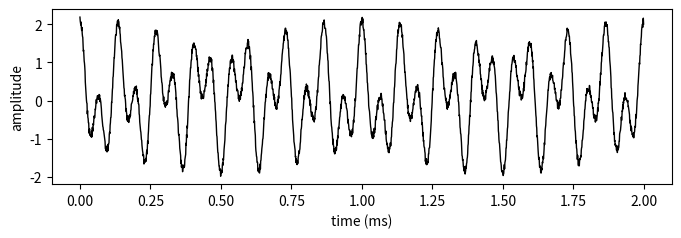

This chart was generated by the following Python code: (Note: this script raises an exception after producing the figure.)
import matplotlib.pyplot as plt
import numpy as np
from scipy.ndimage import uniform_filter1d, gaussian_filter1d
from scipy.signal import welch
# import pywt


def mean_firing_rate(spike_train):
    """

    Parameters
    ----------
    spike_train： numpy.ndarray
                2 dimensional ndarray, the first axis is time dimension

    Returns
    -------

    """
    acitvate_idx = np.where(spike_train.mean(axis=0) > 0.001)[0]
    if len(acitvate_idx) > 10:
        return np.mean(spike_train[:, acitvate_idx])
    else:
        return 0.


def instantaneous_rate(spike_train, bin_width=5):
    """
    Parameters
    ----------
    spike_train: numpy.ndarray
                2 dimensional ndarray, the first axis is time dimension
    bin_width: window width to count spikes

    Returns
    -------

    """
    spike_rate = spike_train.mean(axis=1)
    out = uniform_filter1d(spike_rate.astype(np.float32), size=bin_width)
    return out


def gaussian_kernel_inst_rate(spike_train, bin_width=5, kernel_width=20):
    """
    Parameters
    ----------
    spike_train: numpy.ndarray
                2 dimensional ndarray, the first axis is time dimension

    bin_width: window width to count spikes

    kernel_width: window width of gaussian kernel

    Returns
    -------

    """
    inst_rate = instantaneous_rate(spike_train, bin_width)
    rate_time_series_auto_kernel = gaussian_filter1d(inst_rate, kernel_width, axis=-1)
    return rate_time_series_auto_kernel


def spike_psd(spike_train, sampling_rate=1000, subtract_mean=False):
    """

    spike spectrum of instantaneous fire rate

    """
    st = instantaneous_rate(spike_train, bin_width=5)
    if subtract_mean:
        data = st - np.mean(st)
    else:
        data = st
    N_signal = data.size
    fourier_transform = np.abs(np.fft.rfft(data))
    abs_fourier_transform = np.abs(fourier_transform)
    power_spectrum = np.square(abs_fourier_transform)
    frequency = np.linspace(0, sampling_rate / 2, len(power_spectrum))
    return frequency, power_spectrum


def pearson_cc(spike_train, pairs=20):
    """
    compute pearson correlation of instantaneous_rate of parir neurons
    Parameters
    ----------
    spike_train
    pairs: num pairs to compute correlation

    Returns
    -------

    """
    valid_idx = np.where(spike_train.mean(axis=0) > 0.001)[0]
    # print(valid_idx)
    if len(valid_idx) < 10:
        return 0.
    correlation = []
    for _ in range(pairs):
        a, b = np.random.choice(valid_idx, size=(2,), replace=False)
        x1 = uniform_filter1d(spike_train[:, a].astype(np.float32), size=50, )
        x2 = uniform_filter1d(spike_train[:, b].astype(np.float32), size=50, )
        correlation.append(np.corrcoef(x1, x2)[0, 1])
    correlation = np.array(correlation)
    return np.mean(correlation)


def correlation_coefficent(spike_train):
    ins_rate = instantaneous_rate(spike_train, bin_width=5)
    return np.std(ins_rate) / np.mean(ins_rate)


def coefficient_of_variation(spike_train):
    activate_idx = (spike_train.sum(0) > 5).nonzero()[0]
    if len(activate_idx) < 10:
        return np.nan
    else:
        cvs = []
        for i in activate_idx:
            out = spike_train[:, i].nonzero()[0]
            fire_interval = out[1:] - out[:-1]
            cvs.append(fire_interval.std() / fire_interval.mean())
        return np.array(cvs).mean()


def spike_spectrum(spike):
    ins_fr = instantaneous_rate(spike)
    freqs, psd = welch(ins_fr, 1., return_onesided=True, scaling='density')
    return freqs, psd


def morlet_wavelet_transform(x, fs, scales, dim=0):
    """
    Takes the complex Morlet wavelet transform of time series data and plots spectrogram.

    Parameters
    ----------
    x : ndarray
        1-dim vector time series or multi-dimensional vector with time specified in dimension DIM.

    fs: float
        sampling frequency

    scales: ndarray
        scales

    dim: int
        Specify the dimension of time in x.

    Returns
    -------

    coefs: ndarray
         FxT matrix of complex Morlet wavelet coefficients, where F is the number of centre frequencies.
         If X is multi-dimensional, CFS will be (F, ) + tuple(x.shape).

    frequencies: ndarray

    """
    dt = 1 / fs
    if np.ndim(x) == 1:
        pass
    else:
        perm_order = (dim,) + tuple(np.arange(0, dim)) + tuple(np.arange(dim + 1, np.ndim(x)))
        x = np.transpose(x, perm_order)
        x = x.reshape((x.shape[0], -1))
    coefs, frequencies = pywt.cwt(x, scales, 'morl', dt, axis=0)
    return coefs, frequencies


if __name__ == '__main__':
    t = np.linspace(0, 2, 2000, endpoint=False)
    fs = 1000
    sig = np.cos(2 * np.pi * 7 * t) + np.cos(2 * np.pi * 15 * t) + np.random.random(2000) * 0.2
    fig = plt.figure(figsize=(8, 5), dpi=100)
    ax1 = fig.add_subplot(2, 1, 1)
    ax1.plot(t, sig, lw=1., c="k")
    ax1.set_xlabel("time (ms)")
    ax1.set_ylabel("amplitude")

    coef, freqs = morlet_wavelet_transform(sig, fs=fs, scales=np.arange(1, 20, 0.05))
    ax2 = fig.add_subplot(2, 1, 2)
    ax2.imshow(coef, origin="lower")
    fig.show()
